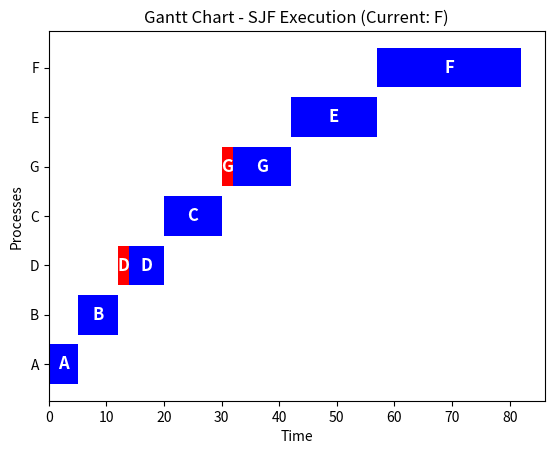

Python code for this plot:
import matplotlib.pyplot as plt
from collections import deque
import random
import time

# 定義 Process 類別
class Process:
    def __init__(self, pid, arrival_time, burst_time):
        self.pid = pid
        self.arrival_time = arrival_time
        self.burst_time = burst_time
        self.remaining_time = burst_time
        self.waiting_time = 0
        self.turnaround_time = 0
        self.completion_time = None
        self.state = "Ready"
        self.program_counter = 0
        self.registers = {f'R{i}': random.randint(0, 100) for i in range(4)}
        self.memory_limit = random.randint(100, 500)
        self.open_files = [f'file_{pid}_{i}.txt' for i in range(random.randint(1, 3))]

# 定義 Scheduler 類別，負責 SJF 排程
class Scheduler:
    def __init__(self, processes):
        self.processes = sorted(processes, key=lambda p: (p.arrival_time, p.burst_time))
        self.time_counter = 0
        self.schedule = []
        self.ready_queue = []
        self.interrupted_processes = {"D", "G"}  # D 和 G 會被中斷
        self.suspended_processes = set()  # 記錄已被中斷的行程

    def run_sjf(self):
        plt.ion()
        fig, ax = plt.subplots()
        fig.canvas.manager.set_window_title("SJF 執行過程")

        while self.processes or self.ready_queue:
            # 將到達的行程加入就緒隊列
            while self.processes and self.processes[0].arrival_time <= self.time_counter:
                self.ready_queue.append(self.processes.pop(0))
                self.ready_queue.sort(key=lambda p: p.burst_time)
            
            if self.ready_queue:
                process = self.ready_queue.pop(0)
                process.state = "Running"
                process.program_counter = random.randint(1000, 5000)
                process.waiting_time = self.time_counter - process.arrival_time
                process.turnaround_time = process.waiting_time + process.burst_time
                
                # 如果是 D 或 G，則執行一部分後中斷
                if process.pid in self.interrupted_processes and process.pid not in self.suspended_processes:
                    interrupt_time = 2  # 模擬 2 單位時間的執行後中斷
                    print(f"Process {process.pid} is INTERRUPTED (Printing a file)... Moving to Suspended state.")
                    process.state = "Suspended"
                    self.schedule.append((process.pid, self.time_counter, self.time_counter + interrupt_time, 'red'))
                    self.display_pcb(process)
                    plt.pause(1)
                    process.remaining_time -= interrupt_time
                    self.time_counter += interrupt_time
                    process.state = "Ready"
                    self.suspended_processes.add(process.pid)
                    self.ready_queue.insert(0, process)  # 立即回到 ready queue 頂端
                else:
                    process.completion_time = self.time_counter + process.remaining_time
                    self.schedule.append((process.pid, self.time_counter, process.completion_time, 'blue'))
                    self.display_pcb(process)
                    self.update_gantt_chart(ax, self.schedule, process)
                    plt.pause(1)
                    self.time_counter += process.remaining_time
                    process.state = "Terminated"
                    self.display_pcb(process)
            else:
                self.time_counter += 1
        
        plt.ioff()
        plt.show()

    def update_gantt_chart(self, ax, schedule, current_process):
        ax.clear()
        for pid, start, end, color in schedule:
            ax.barh(pid, end - start, left=start, color=color)
            ax.text((start + end) / 2, pid, pid, ha='center', va='center', color='white', fontsize=12, fontweight='bold')
        
        ax.set_xlabel("Time")
        ax.set_ylabel("Processes")
        ax.set_title(f"Gantt Chart - SJF Execution (Current: {current_process.pid})")
        plt.draw()

    def display_pcb(self, process):
        print(f"\nPCB for Process {process.pid}: ")
        print(f"  State: {process.state}")
        print(f"  Process ID: {process.pid}")
        print(f"  Program Counter: {process.program_counter}")
        print(f"  Registers: {process.registers}")
        print(f"  Memory Limit: {process.memory_limit}")
        print(f"  Open Files: {process.open_files}")

# 測試行程資料
processes = [
    Process("A", 0, 5),
    Process("B", 2, 7),
    Process("C", 5, 10),
    Process("D", 7, 8),  # 會被中斷
    Process("E", 8, 15),
    Process("F", 12, 25),
    Process("G", 15, 12)  # 會被中斷
]

# 執行 SJF 排程
scheduler = Scheduler(processes)
scheduler.run_sjf()
